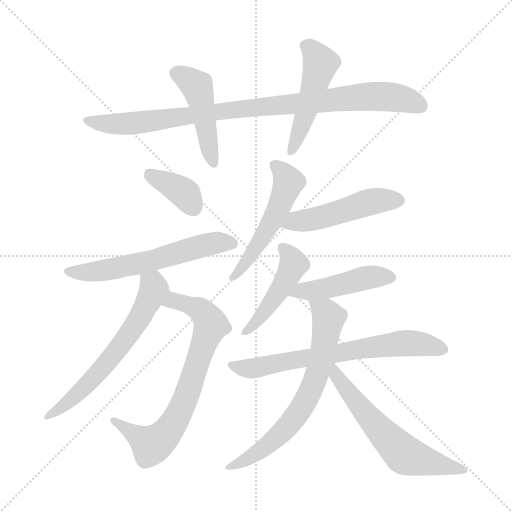
t = 0.00 s
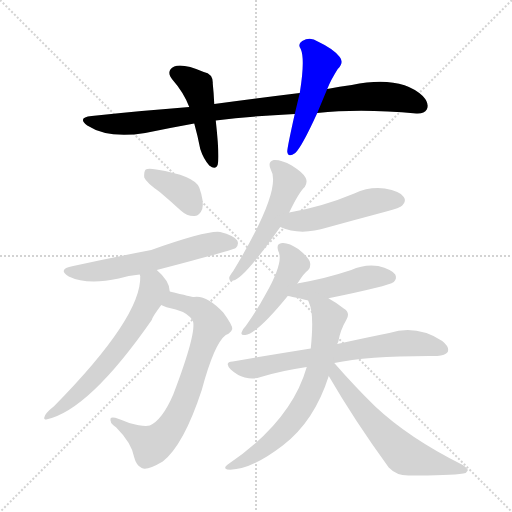
t = 2.02 s
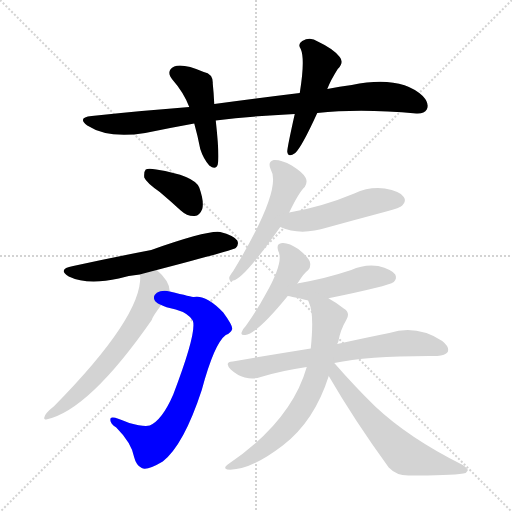
t = 4.04 s
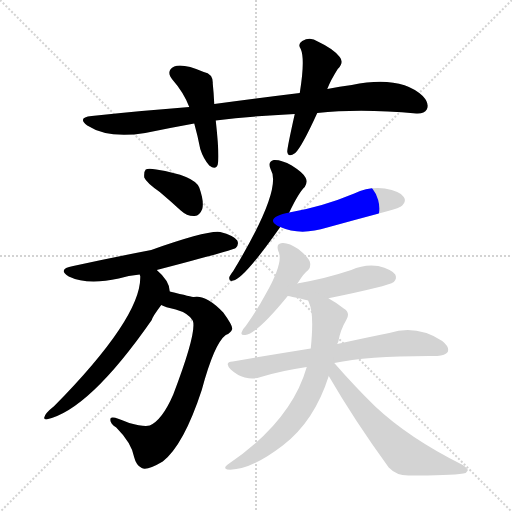
t = 6.06 s
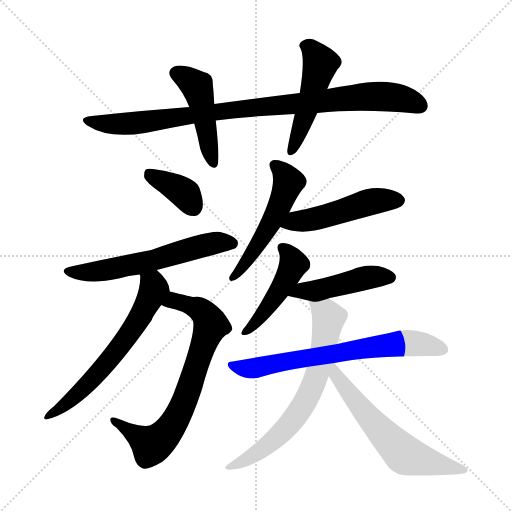
t = 8.07 s
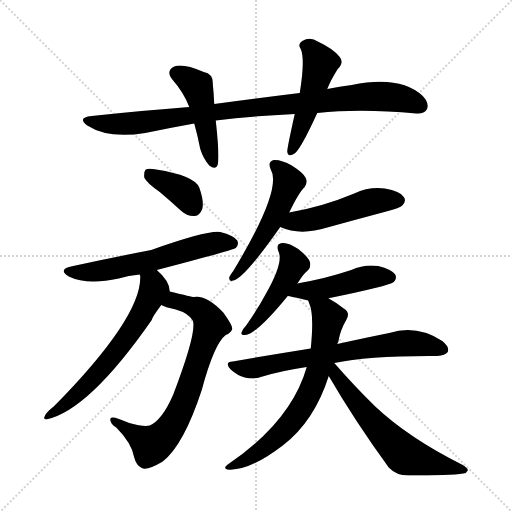
t = 10.09 s

The animated SVG that drew these frames (rendered in a browser with its animation timeline set to each time). Animation: 14 CSS @keyframes rules; one cycle of 10.09 s.

<svg version="1.1" viewBox="0 0 1024 1024" xmlns="http://www.w3.org/2000/svg">
  <g stroke="lightgray" stroke-dasharray="1,1" stroke-width="1" transform="scale(4, 4)">
    <line x1="0" y1="0" x2="256" y2="256"></line>
    <line x1="256" y1="0" x2="0" y2="256"></line>
    <line x1="128" y1="0" x2="128" y2="256"></line>
    <line x1="0" y1="128" x2="256" y2="128"></line>
  </g>
<g transform="scale(1, -1) translate(0, -900)">
   <style type="text/css">
    @keyframes keyframes0 {
      from {
       stroke: blue;
       stroke-dashoffset: 927;
       stroke-width: 128;
       }
       75% {
       animation-timing-function: step-end;
       stroke: blue;
       stroke-dashoffset: 0;
       stroke-width: 128;
       }
       to {
       stroke: black;
       stroke-width: 1024;
       }
       }
       #make-me-a-hanzi-animation-0 {
         animation: keyframes0 1.004395s both;
         animation-delay: 0.000000s;
         animation-timing-function: linear;
       }
    @keyframes keyframes1 {
      from {
       stroke: blue;
       stroke-dashoffset: 462;
       stroke-width: 128;
       }
       60% {
       animation-timing-function: step-end;
       stroke: blue;
       stroke-dashoffset: 0;
       stroke-width: 128;
       }
       to {
       stroke: black;
       stroke-width: 1024;
       }
       }
       #make-me-a-hanzi-animation-1 {
         animation: keyframes1 0.625977s both;
         animation-delay: 1.004395s;
         animation-timing-function: linear;
       }
    @keyframes keyframes2 {
      from {
       stroke: blue;
       stroke-dashoffset: 492;
       stroke-width: 128;
       }
       62% {
       animation-timing-function: step-end;
       stroke: blue;
       stroke-dashoffset: 0;
       stroke-width: 128;
       }
       to {
       stroke: black;
       stroke-width: 1024;
       }
       }
       #make-me-a-hanzi-animation-2 {
         animation: keyframes2 0.650391s both;
         animation-delay: 1.630371s;
         animation-timing-function: linear;
       }
    @keyframes keyframes3 {
      from {
       stroke: blue;
       stroke-dashoffset: 372;
       stroke-width: 128;
       }
       55% {
       animation-timing-function: step-end;
       stroke: blue;
       stroke-dashoffset: 0;
       stroke-width: 128;
       }
       to {
       stroke: black;
       stroke-width: 1024;
       }
       }
       #make-me-a-hanzi-animation-3 {
         animation: keyframes3 0.552734s both;
         animation-delay: 2.280762s;
         animation-timing-function: linear;
       }
    @keyframes keyframes4 {
      from {
       stroke: blue;
       stroke-dashoffset: 589;
       stroke-width: 128;
       }
       66% {
       animation-timing-function: step-end;
       stroke: blue;
       stroke-dashoffset: 0;
       stroke-width: 128;
       }
       to {
       stroke: black;
       stroke-width: 1024;
       }
       }
       #make-me-a-hanzi-animation-4 {
         animation: keyframes4 0.729329s both;
         animation-delay: 2.833496s;
         animation-timing-function: linear;
       }
    @keyframes keyframes5 {
      from {
       stroke: blue;
       stroke-dashoffset: 732;
       stroke-width: 128;
       }
       70% {
       animation-timing-function: step-end;
       stroke: blue;
       stroke-dashoffset: 0;
       stroke-width: 128;
       }
       to {
       stroke: black;
       stroke-width: 1024;
       }
       }
       #make-me-a-hanzi-animation-5 {
         animation: keyframes5 0.845703s both;
         animation-delay: 3.562826s;
         animation-timing-function: linear;
       }
    @keyframes keyframes6 {
      from {
       stroke: blue;
       stroke-dashoffset: 628;
       stroke-width: 128;
       }
       67% {
       animation-timing-function: step-end;
       stroke: blue;
       stroke-dashoffset: 0;
       stroke-width: 128;
       }
       to {
       stroke: black;
       stroke-width: 1024;
       }
       }
       #make-me-a-hanzi-animation-6 {
         animation: keyframes6 0.761068s both;
         animation-delay: 4.408529s;
         animation-timing-function: linear;
       }
    @keyframes keyframes7 {
      from {
       stroke: blue;
       stroke-dashoffset: 520;
       stroke-width: 128;
       }
       63% {
       animation-timing-function: step-end;
       stroke: blue;
       stroke-dashoffset: 0;
       stroke-width: 128;
       }
       to {
       stroke: black;
       stroke-width: 1024;
       }
       }
       #make-me-a-hanzi-animation-7 {
         animation: keyframes7 0.673177s both;
         animation-delay: 5.169596s;
         animation-timing-function: linear;
       }
    @keyframes keyframes8 {
      from {
       stroke: blue;
       stroke-dashoffset: 492;
       stroke-width: 128;
       }
       62% {
       animation-timing-function: step-end;
       stroke: blue;
       stroke-dashoffset: 0;
       stroke-width: 128;
       }
       to {
       stroke: black;
       stroke-width: 1024;
       }
       }
       #make-me-a-hanzi-animation-8 {
         animation: keyframes8 0.650391s both;
         animation-delay: 5.842773s;
         animation-timing-function: linear;
       }
    @keyframes keyframes9 {
      from {
       stroke: blue;
       stroke-dashoffset: 461;
       stroke-width: 128;
       }
       60% {
       animation-timing-function: step-end;
       stroke: blue;
       stroke-dashoffset: 0;
       stroke-width: 128;
       }
       to {
       stroke: black;
       stroke-width: 1024;
       }
       }
       #make-me-a-hanzi-animation-9 {
         animation: keyframes9 0.625163s both;
         animation-delay: 6.493164s;
         animation-timing-function: linear;
       }
    @keyframes keyframes10 {
      from {
       stroke: blue;
       stroke-dashoffset: 452;
       stroke-width: 128;
       }
       60% {
       animation-timing-function: step-end;
       stroke: blue;
       stroke-dashoffset: 0;
       stroke-width: 128;
       }
       to {
       stroke: black;
       stroke-width: 1024;
       }
       }
       #make-me-a-hanzi-animation-10 {
         animation: keyframes10 0.617839s both;
         animation-delay: 7.118327s;
         animation-timing-function: linear;
       }
    @keyframes keyframes11 {
      from {
       stroke: blue;
       stroke-dashoffset: 685;
       stroke-width: 128;
       }
       69% {
       animation-timing-function: step-end;
       stroke: blue;
       stroke-dashoffset: 0;
       stroke-width: 128;
       }
       to {
       stroke: black;
       stroke-width: 1024;
       }
       }
       #make-me-a-hanzi-animation-11 {
         animation: keyframes11 0.807454s both;
         animation-delay: 7.736165s;
         animation-timing-function: linear;
       }
    @keyframes keyframes12 {
      from {
       stroke: blue;
       stroke-dashoffset: 682;
       stroke-width: 128;
       }
       69% {
       animation-timing-function: step-end;
       stroke: blue;
       stroke-dashoffset: 0;
       stroke-width: 128;
       }
       to {
       stroke: black;
       stroke-width: 1024;
       }
       }
       #make-me-a-hanzi-animation-12 {
         animation: keyframes12 0.805013s both;
         animation-delay: 8.543620s;
         animation-timing-function: linear;
       }
    @keyframes keyframes13 {
      from {
       stroke: blue;
       stroke-dashoffset: 606;
       stroke-width: 128;
       }
       66% {
       animation-timing-function: step-end;
       stroke: blue;
       stroke-dashoffset: 0;
       stroke-width: 128;
       }
       to {
       stroke: black;
       stroke-width: 1024;
       }
       }
       #make-me-a-hanzi-animation-13 {
         animation: keyframes13 0.743164s both;
         animation-delay: 9.348633s;
         animation-timing-function: linear;
       }
</style>
<path d="M 634.5 674.0 Q 721.5 683.0 832.5 673.0 Q 848.5 672.0 853.5 681.0 Q 859.5 693.0 845.5 708.0 Q 800.5 750.0 703.5 730.0 Q 679.5 727.0 654.5 722.0 L 599.5 714.0 Q 517.5 704.0 428.5 692.0 L 378.5 686.0 Q 285.5 679.0 183.5 668.0 Q 153.5 665.0 174.5 649.0 Q 216.5 622.0 290.5 634.0 Q 338.5 644.0 388.5 653.0 L 431.5 659.0 Q 504.5 668.0 589.5 672.0 L 634.5 674.0 Z" fill="lightgray"></path> 
<path d="M 428.5 692.0 Q 427.5 714.0 425.5 733.0 Q 426.5 752.0 407.5 756.0 Q 365.5 774.0 348.5 767.0 Q 330.5 758.0 345.5 740.0 Q 367.5 715.0 378.5 686.0 L 388.5 653.0 Q 395.5 628.0 400.5 602.0 Q 406.5 583.0 418.5 569.0 Q 431.5 559.0 435.5 571.0 Q 439.5 586.0 431.5 659.0 L 428.5 692.0 Z" fill="lightgray"></path> 
<path d="M 654.5 722.0 Q 661.5 740.0 675.5 762.0 Q 688.5 775.0 679.5 786.0 Q 667.5 802.0 635.5 817.0 Q 620.5 827.0 604.5 818.0 Q 594.5 812.0 601.5 802.0 Q 610.5 781.0 599.5 714.0 L 589.5 672.0 Q 574.5 605.0 574.5 597.0 Q 575.5 584.0 590.5 594.0 Q 603.5 606.0 634.5 674.0 L 654.5 722.0 Z" fill="lightgray"></path> 
<path d="M 319.5 516.0 Q 338.5 500.0 361.5 479.0 Q 374.5 467.0 389.5 468.0 Q 399.5 469.0 404.5 482.0 Q 408.5 497.0 398.5 525.0 Q 388.5 549.0 312.5 561.0 Q 296.5 564.0 291.5 561.0 Q 287.5 557.0 288.5 545.0 Q 292.5 535.0 319.5 516.0 Z" fill="lightgray"></path> 
<path d="M 313.5 360.0 Q 463.5 399.0 471.5 404.0 Q 478.5 411.0 474.5 419.0 Q 467.5 429.0 440.5 436.0 Q 415.5 440.0 302.5 400.0 Q 224.5 385.0 146.5 368.0 Q 113.5 362.0 137.5 347.0 Q 174.5 329.0 237.5 343.0 Q 256.5 349.0 279.5 351.0 L 313.5 360.0 Z" fill="lightgray"></path> 
<path d="M 322.5 290.0 Q 329.5 286.0 351.5 281.0 Q 376.5 274.0 385.5 259.0 Q 394.5 237.0 346.5 111.0 Q 324.5 60.0 299.5 49.0 Q 287.5 46.0 258.5 54.0 Q 225.5 69.0 221.5 64.0 Q 217.5 55.0 232.5 45.0 Q 263.5 14.0 268.5 -15.0 Q 272.5 -31.0 283.5 -36.0 Q 293.5 -42.0 325.5 -23.0 Q 367.5 10.0 403.5 120.0 Q 428.5 213.0 451.5 230.0 Q 461.5 234.0 464.5 242.0 Q 465.5 249.0 446.5 275.0 Q 412.5 311.0 387.5 306.0 Q 384.5 306.0 339.5 317.0 C 310.5 324.0 294.5 300.0 322.5 290.0 Z" fill="lightgray"></path> 
<path d="M 339.5 317.0 Q 339.5 338.0 313.5 360.0 C 291.5 380.0 277.5 381.0 279.5 351.0 Q 279.5 350.0 280.5 348.0 Q 283.5 266.0 108.5 88.0 Q 89.5 73.0 88.5 65.0 Q 87.5 61.0 92.5 61.0 Q 177.5 79.0 303.5 260.0 Q 304.5 266.0 322.5 290.0 C 340.5 314.0 340.5 314.0 339.5 317.0 Z" fill="lightgray"></path> 
<path d="M 578.5 475.0 Q 597.5 515.0 609.5 526.0 Q 615.5 535.0 611.5 544.0 Q 607.5 554.0 583.5 569.0 Q 562.5 581.0 547.5 580.0 Q 534.5 577.0 541.5 561.0 Q 565.5 522.0 466.5 358.0 Q 459.5 349.0 458.5 345.0 Q 457.5 336.0 466.5 339.0 Q 487.5 342.0 560.5 446.0 L 578.5 475.0 Z" fill="lightgray"></path> 
<path d="M 560.5 446.0 Q 600.5 428.0 654.5 445.0 Q 712.5 461.0 772.5 477.0 Q 800.5 484.0 804.5 489.0 Q 813.5 498.0 807.5 506.0 Q 800.5 518.0 769.5 523.0 Q 738.5 527.0 708.5 513.0 Q 677.5 500.0 643.5 490.0 Q 612.5 481.0 578.5 475.0 C 548.5 470.0 532.5 457.0 560.5 446.0 Z" fill="lightgray"></path> 
<path d="M 594.5 333.0 Q 595.5 334.0 597.5 337.0 Q 607.5 353.0 616.5 360.0 Q 622.5 367.0 619.5 377.0 Q 616.5 386.0 596.5 402.0 Q 577.5 415.0 564.5 414.0 Q 551.5 413.0 556.5 398.0 Q 568.5 377.0 531.5 312.0 Q 515.5 282.0 491.5 248.0 Q 484.5 241.0 483.5 236.0 Q 480.5 229.0 490.5 230.0 Q 514.5 233.0 575.5 308.0 L 594.5 333.0 Z" fill="lightgray"></path> 
<path d="M 657.5 303.0 Q 656.5 304.0 659.5 304.0 Q 776.5 328.0 787.5 336.0 Q 794.5 343.0 790.5 351.0 Q 783.5 361.0 756.5 368.0 Q 728.5 372.0 702.5 360.0 Q 675.5 351.0 647.5 344.0 Q 622.5 338.0 594.5 333.0 C 564.5 328.0 545.5 313.0 575.5 308.0 Q 579.5 308.0 616.5 299.0 C 631.5 295.0 631.5 295.0 657.5 303.0 Z" fill="lightgray"></path> 
<path d="M 668.5 174.0 Q 737.5 189.0 874.5 188.0 Q 890.5 189.0 895.5 196.0 Q 899.5 206.0 884.5 218.0 Q 833.5 251.0 778.5 234.0 Q 733.5 225.0 674.5 212.0 L 621.5 203.0 Q 546.5 191.0 465.5 177.0 Q 447.5 176.0 461.5 161.0 Q 474.5 149.0 489.5 145.0 Q 507.5 141.0 521.5 146.0 Q 564.5 159.0 613.5 166.0 L 668.5 174.0 Z" fill="lightgray"></path> 
<path d="M 674.5 212.0 Q 675.5 215.0 676.5 216.0 Q 680.5 240.0 692.5 260.0 Q 701.5 275.0 687.5 283.0 Q 672.5 295.0 657.5 303.0 C 631.5 318.0 606.5 327.0 616.5 299.0 Q 616.5 298.0 618.5 293.0 Q 628.5 272.0 621.5 203.0 L 613.5 166.0 Q 582.5 57.0 455.5 -29.0 Q 445.5 -36.0 454.5 -39.0 Q 497.5 -43.0 565.5 9.0 Q 628.5 57.0 657.5 148.0 L 674.5 212.0 Z" fill="lightgray"></path> 
<path d="M 657.5 148.0 Q 708.5 60.0 777.5 -35.0 Q 792.5 -51.0 816.5 -51.0 Q 900.5 -51.0 926.5 -47.0 Q 933.5 -46.0 935.5 -41.0 Q 936.5 -37.0 925.5 -30.0 Q 817.5 24.0 750.5 87.0 Q 710.5 126.0 668.5 174.0 C 648.5 197.0 638.5 180.0 657.5 148.0 Z" fill="lightgray"></path> 
      <clipPath id="make-me-a-hanzi-clip-0">
      <path d="M 634.5 674.0 Q 721.5 683.0 832.5 673.0 Q 848.5 672.0 853.5 681.0 Q 859.5 693.0 845.5 708.0 Q 800.5 750.0 703.5 730.0 Q 679.5 727.0 654.5 722.0 L 599.5 714.0 Q 517.5 704.0 428.5 692.0 L 378.5 686.0 Q 285.5 679.0 183.5 668.0 Q 153.5 665.0 174.5 649.0 Q 216.5 622.0 290.5 634.0 Q 338.5 644.0 388.5 653.0 L 431.5 659.0 Q 504.5 668.0 589.5 672.0 L 634.5 674.0 Z" fill="lightgray"></path>
      </clipPath>
      <path clip-path="url(#make-me-a-hanzi-clip-0)" d="M 176.5 660.0 L 233.5 651.0 L 278.5 654.0 L 502.5 685.0 L 754.5 708.0 L 806.5 702.0 L 840.5 688.0 " fill="none" id="make-me-a-hanzi-animation-0" stroke-dasharray="799 1598" stroke-linecap="round"></path>

      <clipPath id="make-me-a-hanzi-clip-1">
      <path d="M 428.5 692.0 Q 427.5 714.0 425.5 733.0 Q 426.5 752.0 407.5 756.0 Q 365.5 774.0 348.5 767.0 Q 330.5 758.0 345.5 740.0 Q 367.5 715.0 378.5 686.0 L 388.5 653.0 Q 395.5 628.0 400.5 602.0 Q 406.5 583.0 418.5 569.0 Q 431.5 559.0 435.5 571.0 Q 439.5 586.0 431.5 659.0 L 428.5 692.0 Z" fill="lightgray"></path>
      </clipPath>
      <path clip-path="url(#make-me-a-hanzi-clip-1)" d="M 353.5 753.0 L 394.5 727.0 L 426.5 573.0 " fill="none" id="make-me-a-hanzi-animation-1" stroke-dasharray="334 668" stroke-linecap="round"></path>

      <clipPath id="make-me-a-hanzi-clip-2">
      <path d="M 654.5 722.0 Q 661.5 740.0 675.5 762.0 Q 688.5 775.0 679.5 786.0 Q 667.5 802.0 635.5 817.0 Q 620.5 827.0 604.5 818.0 Q 594.5 812.0 601.5 802.0 Q 610.5 781.0 599.5 714.0 L 589.5 672.0 Q 574.5 605.0 574.5 597.0 Q 575.5 584.0 590.5 594.0 Q 603.5 606.0 634.5 674.0 L 654.5 722.0 Z" fill="lightgray"></path>
      </clipPath>
      <path clip-path="url(#make-me-a-hanzi-clip-2)" d="M 608.5 809.0 L 621.5 802.0 L 641.5 773.0 L 612.5 672.0 L 582.5 597.0 " fill="none" id="make-me-a-hanzi-animation-2" stroke-dasharray="364 728" stroke-linecap="round"></path>

      <clipPath id="make-me-a-hanzi-clip-3">
      <path d="M 319.5 516.0 Q 338.5 500.0 361.5 479.0 Q 374.5 467.0 389.5 468.0 Q 399.5 469.0 404.5 482.0 Q 408.5 497.0 398.5 525.0 Q 388.5 549.0 312.5 561.0 Q 296.5 564.0 291.5 561.0 Q 287.5 557.0 288.5 545.0 Q 292.5 535.0 319.5 516.0 Z" fill="lightgray"></path>
      </clipPath>
      <path clip-path="url(#make-me-a-hanzi-clip-3)" d="M 296.5 555.0 L 370.5 512.0 L 386.5 486.0 " fill="none" id="make-me-a-hanzi-animation-3" stroke-dasharray="244 488" stroke-linecap="round"></path>

      <clipPath id="make-me-a-hanzi-clip-4">
      <path d="M 313.5 360.0 Q 463.5 399.0 471.5 404.0 Q 478.5 411.0 474.5 419.0 Q 467.5 429.0 440.5 436.0 Q 415.5 440.0 302.5 400.0 Q 224.5 385.0 146.5 368.0 Q 113.5 362.0 137.5 347.0 Q 174.5 329.0 237.5 343.0 Q 256.5 349.0 279.5 351.0 L 313.5 360.0 Z" fill="lightgray"></path>
      </clipPath>
      <path clip-path="url(#make-me-a-hanzi-clip-4)" d="M 139.5 359.0 L 209.5 359.0 L 302.5 378.0 L 421.5 412.0 L 465.5 413.0 " fill="none" id="make-me-a-hanzi-animation-4" stroke-dasharray="461 922" stroke-linecap="round"></path>

      <clipPath id="make-me-a-hanzi-clip-5">
      <path d="M 322.5 290.0 Q 329.5 286.0 351.5 281.0 Q 376.5 274.0 385.5 259.0 Q 394.5 237.0 346.5 111.0 Q 324.5 60.0 299.5 49.0 Q 287.5 46.0 258.5 54.0 Q 225.5 69.0 221.5 64.0 Q 217.5 55.0 232.5 45.0 Q 263.5 14.0 268.5 -15.0 Q 272.5 -31.0 283.5 -36.0 Q 293.5 -42.0 325.5 -23.0 Q 367.5 10.0 403.5 120.0 Q 428.5 213.0 451.5 230.0 Q 461.5 234.0 464.5 242.0 Q 465.5 249.0 446.5 275.0 Q 412.5 311.0 387.5 306.0 Q 384.5 306.0 339.5 317.0 C 310.5 324.0 294.5 300.0 322.5 290.0 Z" fill="lightgray"></path>
      </clipPath>
      <path clip-path="url(#make-me-a-hanzi-clip-5)" d="M 330.5 294.0 L 348.5 298.0 L 393.5 284.0 L 410.5 271.0 L 421.5 250.0 L 363.5 84.0 L 332.5 33.0 L 302.5 10.0 L 225.5 60.0 " fill="none" id="make-me-a-hanzi-animation-5" stroke-dasharray="604 1208" stroke-linecap="round"></path>

      <clipPath id="make-me-a-hanzi-clip-6">
      <path d="M 339.5 317.0 Q 339.5 338.0 313.5 360.0 C 291.5 380.0 277.5 381.0 279.5 351.0 Q 279.5 350.0 280.5 348.0 Q 283.5 266.0 108.5 88.0 Q 89.5 73.0 88.5 65.0 Q 87.5 61.0 92.5 61.0 Q 177.5 79.0 303.5 260.0 Q 304.5 266.0 322.5 290.0 C 340.5 314.0 340.5 314.0 339.5 317.0 Z" fill="lightgray"></path>
      </clipPath>
      <path clip-path="url(#make-me-a-hanzi-clip-6)" d="M 285.5 351.0 L 305.5 331.0 L 306.5 320.0 L 267.5 244.0 L 186.5 143.0 L 137.5 97.0 L 95.5 68.0 " fill="none" id="make-me-a-hanzi-animation-6" stroke-dasharray="500 1000" stroke-linecap="round"></path>

      <clipPath id="make-me-a-hanzi-clip-7">
      <path d="M 578.5 475.0 Q 597.5 515.0 609.5 526.0 Q 615.5 535.0 611.5 544.0 Q 607.5 554.0 583.5 569.0 Q 562.5 581.0 547.5 580.0 Q 534.5 577.0 541.5 561.0 Q 565.5 522.0 466.5 358.0 Q 459.5 349.0 458.5 345.0 Q 457.5 336.0 466.5 339.0 Q 487.5 342.0 560.5 446.0 L 578.5 475.0 Z" fill="lightgray"></path>
      </clipPath>
      <path clip-path="url(#make-me-a-hanzi-clip-7)" d="M 549.5 569.0 L 577.5 536.0 L 562.5 494.0 L 538.5 445.0 L 492.5 375.0 L 466.5 347.0 " fill="none" id="make-me-a-hanzi-animation-7" stroke-dasharray="392 784" stroke-linecap="round"></path>

      <clipPath id="make-me-a-hanzi-clip-8">
      <path d="M 560.5 446.0 Q 600.5 428.0 654.5 445.0 Q 712.5 461.0 772.5 477.0 Q 800.5 484.0 804.5 489.0 Q 813.5 498.0 807.5 506.0 Q 800.5 518.0 769.5 523.0 Q 738.5 527.0 708.5 513.0 Q 677.5 500.0 643.5 490.0 Q 612.5 481.0 578.5 475.0 C 548.5 470.0 532.5 457.0 560.5 446.0 Z" fill="lightgray"></path>
      </clipPath>
      <path clip-path="url(#make-me-a-hanzi-clip-8)" d="M 568.5 448.0 L 748.5 498.0 L 797.5 499.0 " fill="none" id="make-me-a-hanzi-animation-8" stroke-dasharray="364 728" stroke-linecap="round"></path>

      <clipPath id="make-me-a-hanzi-clip-9">
      <path d="M 594.5 333.0 Q 595.5 334.0 597.5 337.0 Q 607.5 353.0 616.5 360.0 Q 622.5 367.0 619.5 377.0 Q 616.5 386.0 596.5 402.0 Q 577.5 415.0 564.5 414.0 Q 551.5 413.0 556.5 398.0 Q 568.5 377.0 531.5 312.0 Q 515.5 282.0 491.5 248.0 Q 484.5 241.0 483.5 236.0 Q 480.5 229.0 490.5 230.0 Q 514.5 233.0 575.5 308.0 L 594.5 333.0 Z" fill="lightgray"></path>
      </clipPath>
      <path clip-path="url(#make-me-a-hanzi-clip-9)" d="M 564.5 404.0 L 585.5 378.0 L 581.5 358.0 L 531.5 278.0 L 491.5 238.0 " fill="none" id="make-me-a-hanzi-animation-9" stroke-dasharray="333 666" stroke-linecap="round"></path>

      <clipPath id="make-me-a-hanzi-clip-10">
      <path d="M 657.5 303.0 Q 656.5 304.0 659.5 304.0 Q 776.5 328.0 787.5 336.0 Q 794.5 343.0 790.5 351.0 Q 783.5 361.0 756.5 368.0 Q 728.5 372.0 702.5 360.0 Q 675.5 351.0 647.5 344.0 Q 622.5 338.0 594.5 333.0 C 564.5 328.0 545.5 313.0 575.5 308.0 Q 579.5 308.0 616.5 299.0 C 631.5 295.0 631.5 295.0 657.5 303.0 Z" fill="lightgray"></path>
      </clipPath>
      <path clip-path="url(#make-me-a-hanzi-clip-10)" d="M 590.5 312.0 L 600.5 319.0 L 667.5 325.0 L 737.5 346.0 L 780.5 345.0 " fill="none" id="make-me-a-hanzi-animation-10" stroke-dasharray="324 648" stroke-linecap="round"></path>

      <clipPath id="make-me-a-hanzi-clip-11">
      <path d="M 668.5 174.0 Q 737.5 189.0 874.5 188.0 Q 890.5 189.0 895.5 196.0 Q 899.5 206.0 884.5 218.0 Q 833.5 251.0 778.5 234.0 Q 733.5 225.0 674.5 212.0 L 621.5 203.0 Q 546.5 191.0 465.5 177.0 Q 447.5 176.0 461.5 161.0 Q 474.5 149.0 489.5 145.0 Q 507.5 141.0 521.5 146.0 Q 564.5 159.0 613.5 166.0 L 668.5 174.0 Z" fill="lightgray"></path>
      </clipPath>
      <path clip-path="url(#make-me-a-hanzi-clip-11)" d="M 463.5 169.0 L 505.5 163.0 L 702.5 200.0 L 816.5 214.0 L 886.5 201.0 " fill="none" id="make-me-a-hanzi-animation-11" stroke-dasharray="557 1114" stroke-linecap="round"></path>

      <clipPath id="make-me-a-hanzi-clip-12">
      <path d="M 674.5 212.0 Q 675.5 215.0 676.5 216.0 Q 680.5 240.0 692.5 260.0 Q 701.5 275.0 687.5 283.0 Q 672.5 295.0 657.5 303.0 C 631.5 318.0 606.5 327.0 616.5 299.0 Q 616.5 298.0 618.5 293.0 Q 628.5 272.0 621.5 203.0 L 613.5 166.0 Q 582.5 57.0 455.5 -29.0 Q 445.5 -36.0 454.5 -39.0 Q 497.5 -43.0 565.5 9.0 Q 628.5 57.0 657.5 148.0 L 674.5 212.0 Z" fill="lightgray"></path>
      </clipPath>
      <path clip-path="url(#make-me-a-hanzi-clip-12)" d="M 623.5 298.0 L 657.5 264.0 L 633.5 147.0 L 615.5 105.0 L 576.5 48.0 L 545.5 19.0 L 492.5 -20.0 L 460.5 -35.0 " fill="none" id="make-me-a-hanzi-animation-12" stroke-dasharray="554 1108" stroke-linecap="round"></path>

      <clipPath id="make-me-a-hanzi-clip-13">
      <path d="M 657.5 148.0 Q 708.5 60.0 777.5 -35.0 Q 792.5 -51.0 816.5 -51.0 Q 900.5 -51.0 926.5 -47.0 Q 933.5 -46.0 935.5 -41.0 Q 936.5 -37.0 925.5 -30.0 Q 817.5 24.0 750.5 87.0 Q 710.5 126.0 668.5 174.0 C 648.5 197.0 638.5 180.0 657.5 148.0 Z" fill="lightgray"></path>
      </clipPath>
      <path clip-path="url(#make-me-a-hanzi-clip-13)" d="M 667.5 166.0 L 670.5 151.0 L 698.5 113.0 L 807.5 -9.0 L 868.5 -28.0 L 927.5 -38.0 " fill="none" id="make-me-a-hanzi-animation-13" stroke-dasharray="478 956" stroke-linecap="round"></path>

</g>
</svg>
